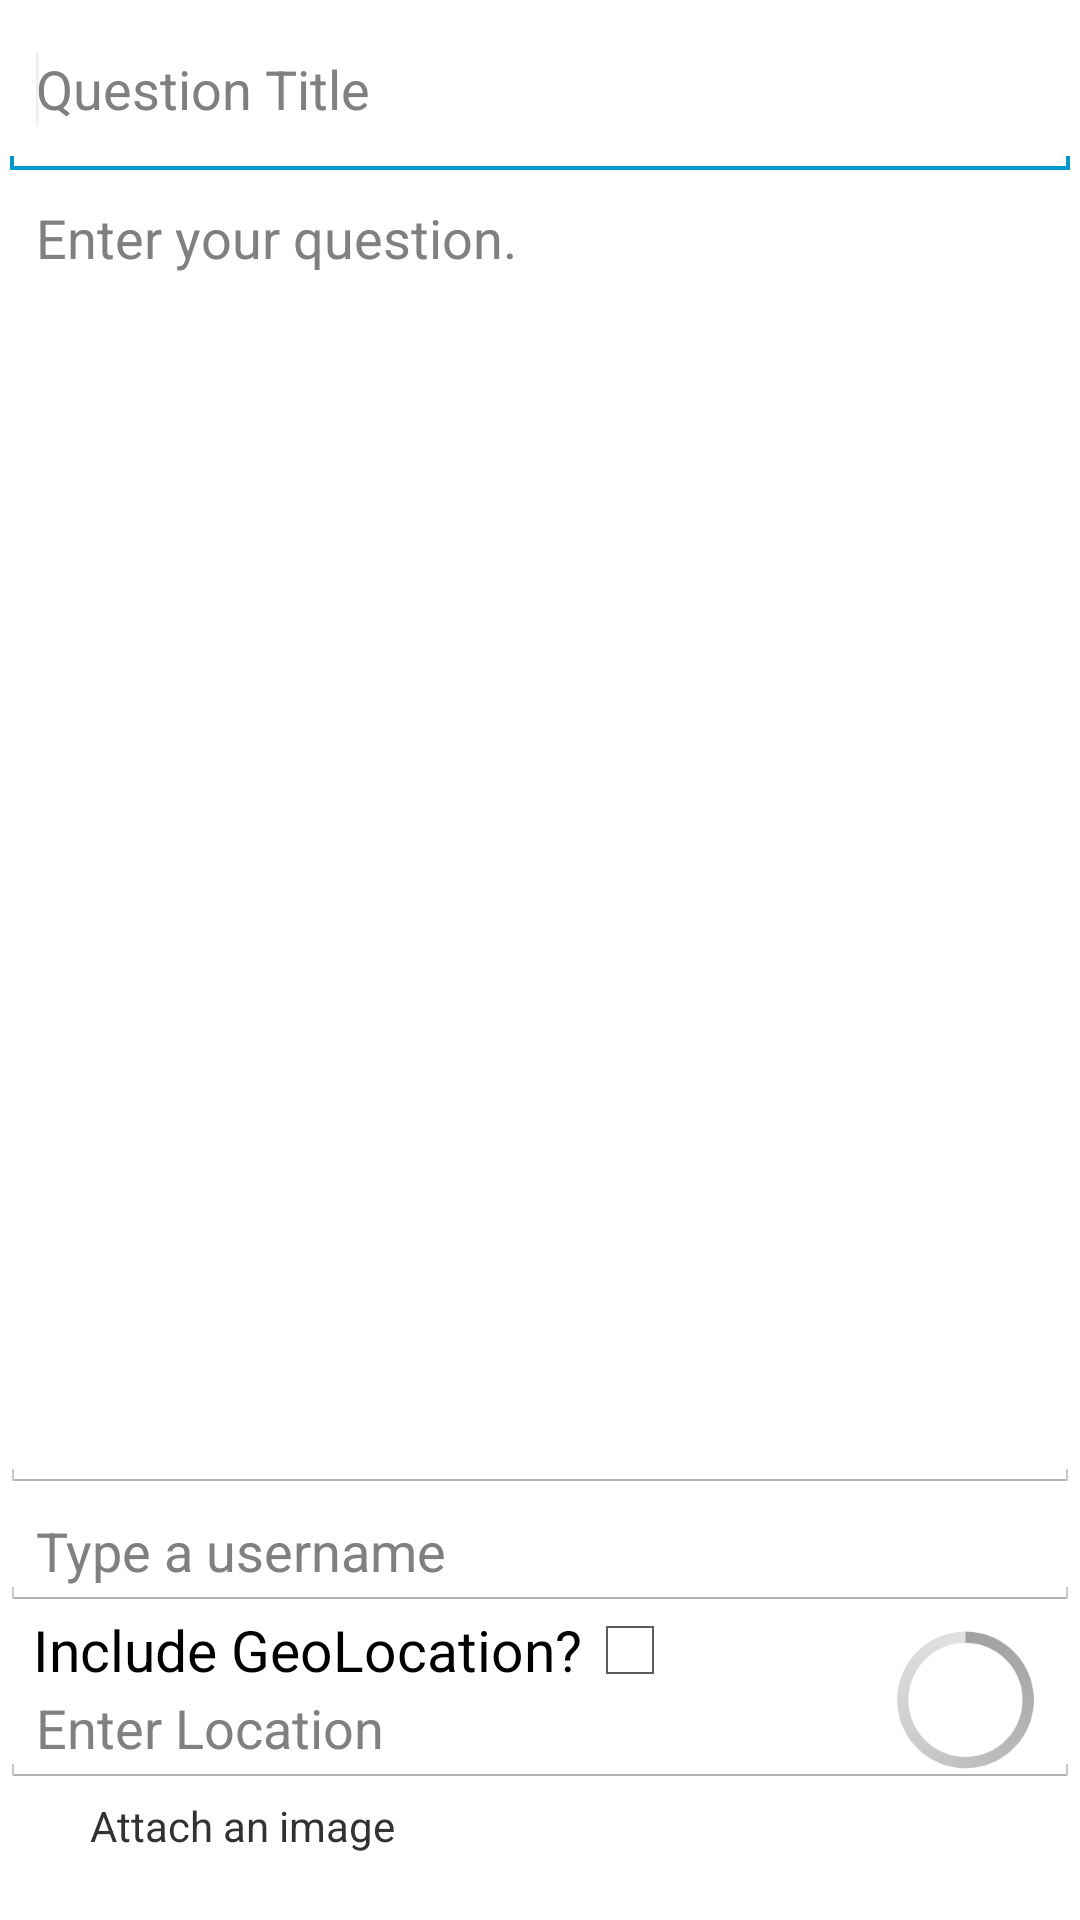

This screen was rendered from an Android layout file. Write that file and the resources it references.
<!-- AndroidManifest.xml: application theme android:Theme.Holo.Light -->
<!-- res/layout/dialog_activity_respond.xml -->
<?xml version="1.0" encoding="utf-8"?>
<LinearLayout xmlns:android="http://schemas.android.com/apk/res/android"
    android:layout_width="match_parent"
    android:layout_height="match_parent"
    android:background="#FFFFFF"
    android:minHeight="400dp"
    android:minWidth="300dp"
    android:orientation="vertical"
    android:selectAllOnFocus="true" >

    <EditText
        android:id="@+id/questionTitle"
        android:layout_width="match_parent"
        android:layout_height="60dp"
        android:ems="10"
        android:hint="@string/questionTitle"
        android:inputType="textPersonName" >

        <requestFocus />
    </EditText>

    <EditText
        android:id="@+id/questionBody"
        android:layout_width="match_parent"
        android:layout_height="0dp"
        android:layout_weight="0.10"
        android:ems="10"
        android:gravity="top|left"
        android:hint="@string/questionBody"
        android:inputType="textMultiLine" />

    <EditText
        android:id="@+id/UsernameRespondTextView"
        android:layout_width="match_parent"
        android:layout_height="wrap_content"
        android:ems="10"
        android:hint="@string/Username" />

    <RelativeLayout
        android:layout_width="wrap_content"
        android:layout_height="59dp" >

        <TextView
            android:id="@+id/textView1"
            android:layout_width="wrap_content"
            android:layout_height="wrap_content"
            android:layout_alignParentTop="true"
            android:paddingLeft="11dp"
            android:text="Include GeoLocation?"
            android:textAppearance="?android:attr/textAppearanceMedium"
            android:textSize="19dp" />

        <CheckBox
            android:id="@+id/enableLocation"
            android:layout_width="wrap_content"
            android:layout_height="wrap_content"
            android:layout_alignBottom="@+id/textView1"
            android:layout_alignParentRight="true"
            android:layout_alignParentTop="true"
            android:layout_toRightOf="@id/textView1" />

        <EditText
            android:id="@+id/userLocation"
            android:layout_width="wrap_content"
            android:layout_height="wrap_content"
            android:layout_alignParentLeft="true"
            android:layout_alignParentRight="true"
            android:layout_below="@+id/textView1"
            android:hint="Enter Location" />

        <ProgressBar
            android:id="@+id/progressBar1"
            style="?android:attr/progressBarStyleLarge"
            android:layout_width="wrap_content"
            android:layout_height="wrap_content"
            android:layout_alignParentRight="true"
            android:layout_alignParentTop="true" />

    </RelativeLayout>

    <RelativeLayout
        android:layout_width="wrap_content"
        android:layout_height="wrap_content"
        android:layout_weight="0.01" >

        <ImageButton
            android:id="@+id/attachImg"
            android:layout_width="wrap_content"
            android:layout_height="wrap_content"
            android:layout_alignParentLeft="true"
            android:layout_centerVertical="true"
            android:layout_marginLeft="15dp"
            android:background="@null"
            android:src="@drawable/camera_icon" />

        <TextView
            android:id="@+id/attachImgTxt"
            android:layout_width="wrap_content"
            android:layout_height="wrap_content"
            android:layout_alignBottom="@+id/attachImg"
            android:layout_marginLeft="15dp"
            android:layout_toRightOf="@+id/attachImg"
            android:text="@string/attachImgTxt" />
    </RelativeLayout>
    

</LinearLayout>
<!-- resources referenced by this layout -->
<resources>
  <string name="Username">Type a username</string>
  <string name="attachImgTxt">Attach an image</string>
  <string name="cancel">Cancel</string>
  <string name="ok">OK</string>
  <string name="questionBody">Enter your question.</string>
  <string name="questionTitle">Question Title</string>
</resources>
